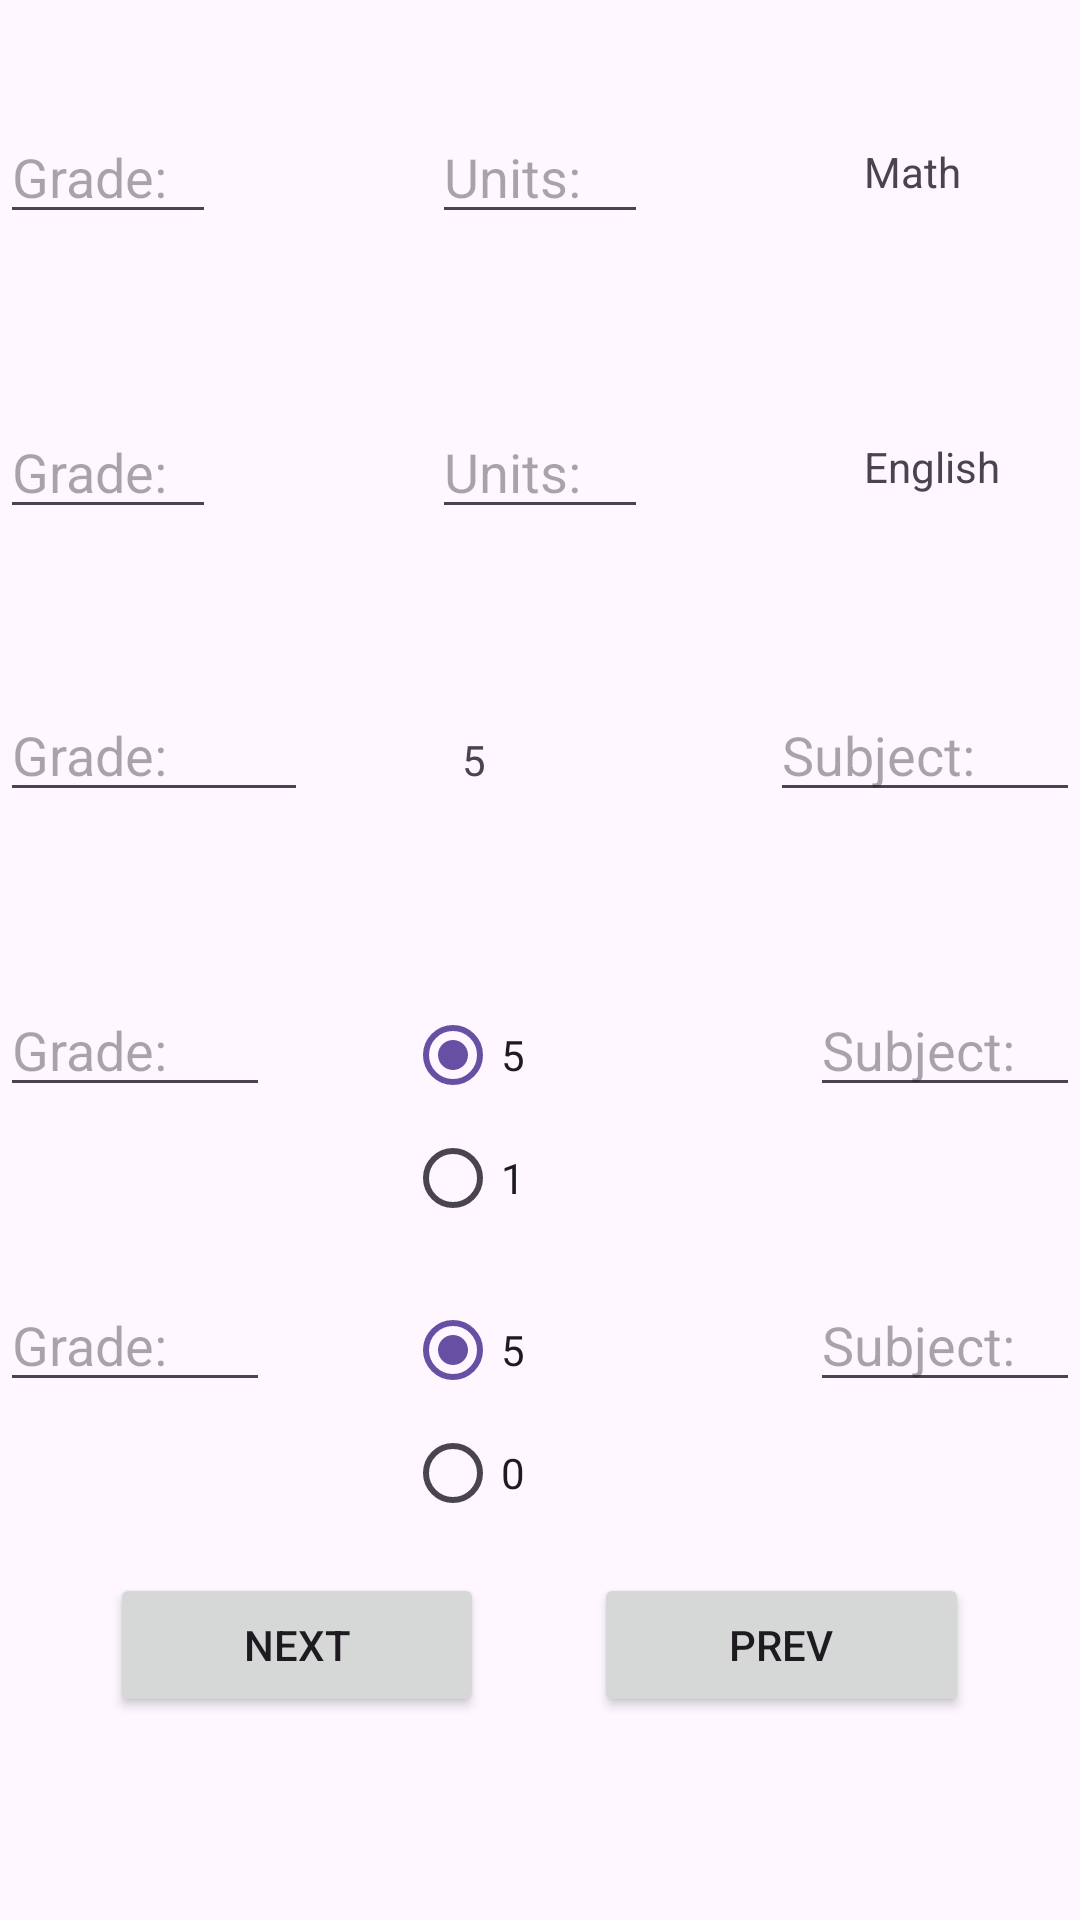

Here is an Android app screen rendered from its layout file. Give the layout XML and the strings, colors and styles it references.
<!-- AndroidManifest.xml: application theme Theme.Bagrut01 -->
<!-- res/layout/activity_second_screen.xml -->
<?xml version="1.0" encoding="utf-8"?>
<LinearLayout xmlns:android="http://schemas.android.com/apk/res/android"
    xmlns:app="http://schemas.android.com/apk/res-auto"
    xmlns:tools="http://schemas.android.com/tools"
    android:id="@+id/main"
    android:layout_width="match_parent"
    android:layout_height="match_parent"
    android:layout_gravity="center"
    android:orientation="vertical"
    tools:context=".SecondScreen">

    <Space
        android:layout_width="match_parent"
        android:layout_height="0dp"
        android:layout_gravity="center"
        android:layout_weight="0.1" />

    <LinearLayout
        android:layout_width="match_parent"
        android:layout_height="0dp"
        android:layout_gravity="center"
        android:layout_weight="0.5"
        android:orientation="horizontal">

        <EditText
            android:id="@+id/eTGradeMath"
            android:layout_width="0dp"
            android:layout_height="wrap_content"
            android:layout_gravity="center"
            android:layout_weight="1"
            android:ems="10"
            android:hint="Grade:"
            android:inputType="number" />

        <Space
            android:layout_width="0dp"
            android:layout_height="wrap_content"
            android:layout_gravity="center"
            android:layout_weight="1" />

        <EditText
            android:id="@+id/eTUnitsMath"
            android:layout_width="0dp"
            android:layout_height="wrap_content"
            android:layout_gravity="center"
            android:layout_weight="1"
            android:ems="10"
            android:hint="Units:"
            android:inputType="number" />

        <Space
            android:layout_width="wrap_content"
            android:layout_height="wrap_content"
            android:layout_gravity="center"
            android:layout_weight="1" />

        <TextView
            android:id="@+id/textView12"
            android:layout_width="0dp"
            android:layout_height="wrap_content"
            android:layout_gravity="center"
            android:layout_weight="1"
            android:text="Math" />

    </LinearLayout>

    <Space
        android:layout_width="wrap_content"
        android:layout_height="0dp"
        android:layout_gravity="center"
        android:layout_weight="0.1" />

    <LinearLayout
        android:layout_width="match_parent"
        android:layout_height="0dp"
        android:layout_gravity="center"
        android:layout_weight="0.5"
        android:orientation="horizontal">

        <EditText
            android:id="@+id/eTGradeEng"
            android:layout_width="0dp"
            android:layout_height="wrap_content"
            android:layout_gravity="center"
            android:layout_weight="1"
            android:ems="10"
            android:hint="Grade:"
            android:inputType="number" />

        <Space
            android:layout_width="0dp"
            android:layout_height="wrap_content"
            android:layout_gravity="center"
            android:layout_weight="1" />

        <EditText
            android:id="@+id/eTUnitsEng"
            android:layout_width="0dp"
            android:layout_height="wrap_content"
            android:layout_gravity="center"
            android:layout_weight="1"
            android:ems="10"
            android:hint="Units:"
            android:inputType="number" />

        <Space
            android:layout_width="0dp"
            android:layout_height="wrap_content"
            android:layout_gravity="center"
            android:layout_weight="1" />

        <TextView
            android:id="@+id/textView13"
            android:layout_width="0dp"
            android:layout_height="wrap_content"
            android:layout_gravity="center"
            android:layout_weight="1"
            android:text="English" />
    </LinearLayout>

    <Space
        android:layout_width="wrap_content"
        android:layout_height="0dp"
        android:layout_gravity="center"
        android:layout_weight="0.2" />

    <LinearLayout
        android:layout_width="match_parent"
        android:layout_height="0dp"
        android:layout_weight="0.5"
        android:orientation="horizontal">

        <EditText
            android:id="@+id/eTGradeFirst"
            android:layout_width="0dp"
            android:layout_height="wrap_content"
            android:layout_weight="1"
            android:ems="10"
            android:hint="Grade:"
            android:inputType="number" />

        <Space
            android:layout_width="0dp"
            android:layout_height="wrap_content"
            android:layout_weight="0.5" />

        <TextView
            android:id="@+id/textView14"
            android:layout_width="0dp"
            android:layout_height="wrap_content"
            android:layout_weight="0.5"
            android:text="5" />

        <Space
            android:layout_width="0dp"
            android:layout_height="wrap_content"
            android:layout_weight="0.5" />

        <EditText
            android:id="@+id/eTSubjectFirst"
            android:layout_width="0dp"
            android:layout_height="wrap_content"
            android:layout_weight="1"
            android:ems="10"
            android:hint="Subject:"
            android:inputType="text" />
    </LinearLayout>

    <Space
        android:layout_width="match_parent"
        android:layout_height="0dp"
        android:layout_weight="0.1" />

    <LinearLayout
        android:layout_width="match_parent"
        android:layout_height="0dp"
        android:layout_weight="0.5"
        android:orientation="horizontal">

        <EditText
            android:id="@+id/eTSecondGrade"
            android:layout_width="0dp"
            android:layout_height="wrap_content"
            android:layout_weight="1"
            android:ems="10"
            android:hint="Grade:"
            android:inputType="number" />

        <Space
            android:layout_width="0dp"
            android:layout_height="wrap_content"
            android:layout_weight="0.5" />

        <RadioGroup
            android:layout_width="0dp"
            android:layout_height="match_parent"
            android:layout_weight="1">

            <RadioButton
                android:id="@+id/rB5or1first"
                android:layout_width="match_parent"
                android:layout_height="wrap_content"
                android:checked="true"
                android:onClick="clickedhagshni"
                android:text="5" />

            <RadioButton
                android:id="@+id/rB5or1Second"
                android:layout_width="match_parent"
                android:layout_height="wrap_content"
                android:onClick="clickedMavoMadaim"
                android:text="1" />
        </RadioGroup>

        <Space
            android:layout_width="0dp"
            android:layout_height="wrap_content"
            android:layout_weight="0.5" />

        <EditText
            android:id="@+id/eTSubjectSecond"
            android:layout_width="0dp"
            android:layout_height="wrap_content"
            android:layout_weight="1"
            android:ems="10"
            android:hint="Subject:"
            android:inputType="text" />
    </LinearLayout>

    <Space
        android:layout_width="wrap_content"
        android:layout_height="0dp"
        android:layout_weight="0.1" />

    <LinearLayout
        android:layout_width="match_parent"
        android:layout_height="0dp"
        android:layout_weight="0.5"
        android:orientation="horizontal">

        <EditText
            android:id="@+id/eTSecHagGrade"
            android:layout_width="0dp"
            android:layout_height="wrap_content"
            android:layout_weight="1"
            android:ems="10"
            android:hint="Grade:"
            android:inputType="number" />

        <Space
            android:layout_width="0dp"
            android:layout_height="wrap_content"
            android:layout_weight="0.5" />

        <RadioGroup
            android:layout_width="0dp"
            android:layout_height="match_parent"
            android:layout_weight="1">

            <RadioButton
                android:id="@+id/rB5or0first"
                android:layout_width="match_parent"
                android:layout_height="wrap_content"
                android:checked="true"
                android:onClick="clikedYesThird"
                android:text="5" />

            <RadioButton
                android:id="@+id/rB5or0Second"
                android:layout_width="match_parent"
                android:layout_height="wrap_content"
                android:checked="false"
                android:onClick="clickedNothird"
                android:text="0" />
        </RadioGroup>

        <Space
            android:layout_width="0dp"
            android:layout_height="wrap_content"
            android:layout_weight="0.5" />

        <EditText
            android:id="@+id/eTSecondHagSub"
            android:layout_width="0dp"
            android:layout_height="wrap_content"
            android:layout_weight="1"
            android:ems="10"
            android:hint="Subject:"
            android:inputType="text" />
    </LinearLayout>

    <Space
        android:layout_width="wrap_content"
        android:layout_height="0dp"
        android:layout_weight="0.1" />

    <LinearLayout
        android:layout_width="match_parent"
        android:layout_height="0dp"
        android:layout_weight="0.5"
        android:onClick="clickedGoToFirst"
        android:orientation="horizontal">

        <Space
            android:layout_width="wrap_content"
            android:layout_height="wrap_content"
            android:layout_weight="1" />

        <Button
            android:id="@+id/button4"
            android:layout_width="wrap_content"
            android:layout_height="wrap_content"
            android:layout_weight="1"
            android:onClick="clickedGoThird"
            android:text="Next" />

        <Space
            android:layout_width="wrap_content"
            android:layout_height="wrap_content"
            android:layout_weight="1" />

        <Button
            android:id="@+id/button5"
            android:layout_width="wrap_content"
            android:layout_height="wrap_content"
            android:layout_weight="1"
            android:text="Prev" />

        <Space
            android:layout_width="wrap_content"
            android:layout_height="wrap_content"
            android:layout_weight="1" />
    </LinearLayout>

    <Space
        android:layout_width="match_parent"
        android:layout_height="0dp"
        android:layout_weight="0.2" />
</LinearLayout>
<!-- resources referenced by this layout -->
<resources>
  <style name="Theme.Bagrut01" parent="Base.Theme.Bagrut01" />
  <style name="Base.Theme.Bagrut01" parent="Theme.Material3.DayNight.NoActionBar">
          
          
      </style>
</resources>
